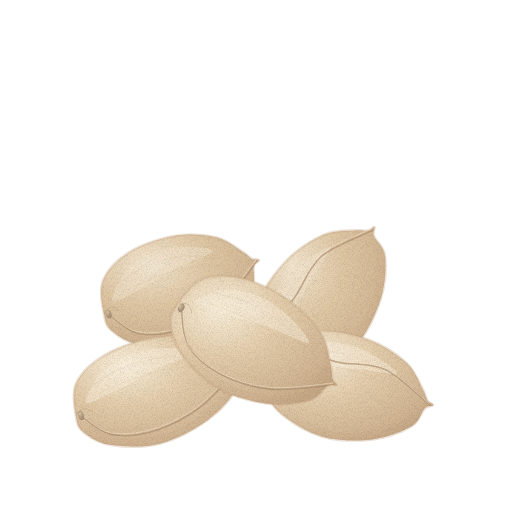
t = 0.00 s
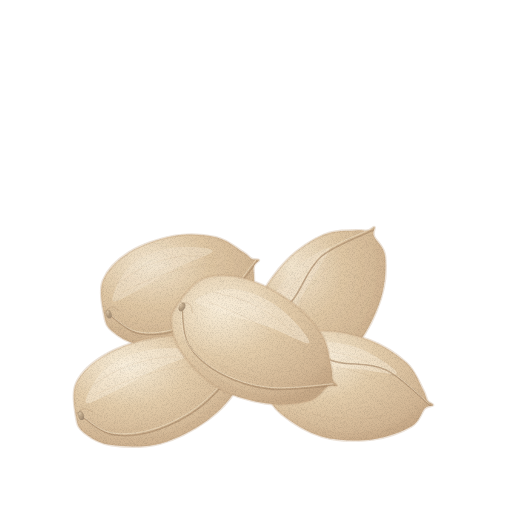
t = 1.43 s
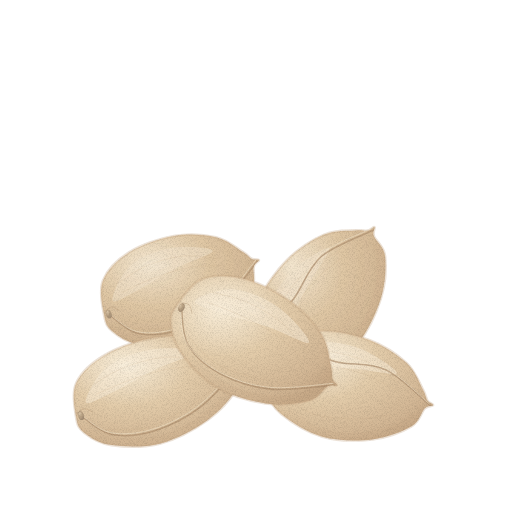
t = 2.85 s
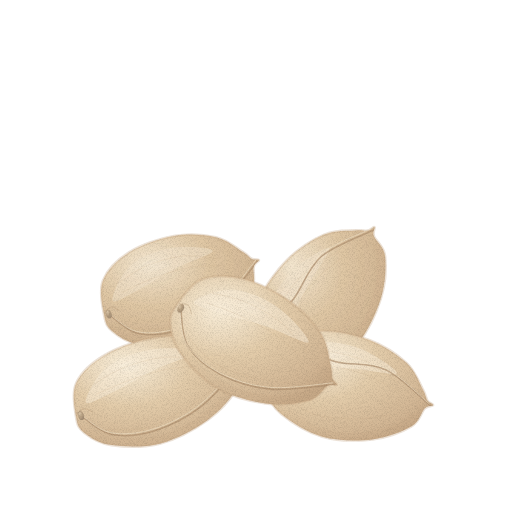
t = 3.80 s
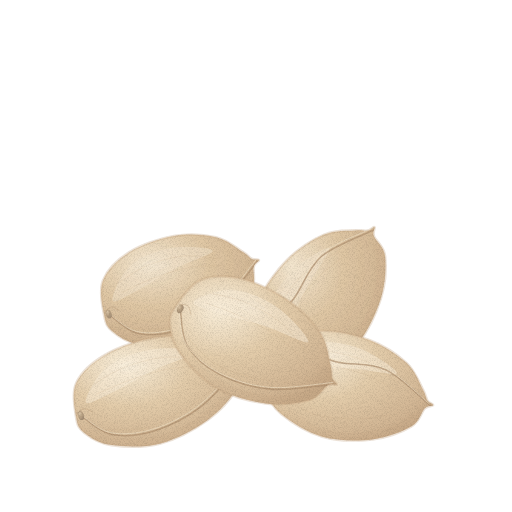
t = 4.75 s
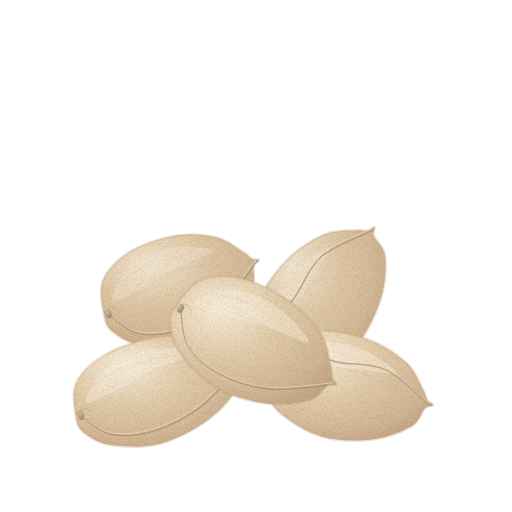
t = 6.18 s

The animated SVG that drew these frames (rendered in a browser with its animation timeline set to each time). Animation: 3 CSS @keyframes rules; one cycle of 7.60 s, repeats indefinitely.

<svg xmlns="http://www.w3.org/2000/svg" viewBox="0 0 512 512" role="img" aria-label="은행 — 움직임, 윤곽 없는 수채" data-asset="watercolor-ginkgo-nut-motion" data-food="ginkgo-nut" data-style="watercolor" data-variant="motion" stroke-linecap="round" stroke-linejoin="round"><title>은행</title><desc>살구빛이 도는 연한 노랑 씨껍질 다섯 알이 둥근 배와 짧게 뾰족한 끝, 옆면의 낮은 세로 능선을 드러내며 쌓여 있다.</desc><style>[data-asset="watercolor-ginkgo-nut-motion"] [data-part="top-nut"]{transform-box:view-box;transform-origin:269px 394px;animation:watercolor-ginkgo-nut-motion-m0 7.6s cubic-bezier(.37,0,.63,1) -0.456s infinite}[data-asset="watercolor-ginkgo-nut-motion"] [data-part="light-2"]{transform-box:fill-box;transform-origin:center;animation:watercolor-ginkgo-nut-motion-m1 7.6s cubic-bezier(.37,0,.63,1) -1.672s infinite}[data-asset="watercolor-ginkgo-nut-motion"] [data-part="light-4"]{transform-box:fill-box;transform-origin:center;animation:watercolor-ginkgo-nut-motion-m2 7.6s cubic-bezier(.37,0,.63,1) -3.116s infinite}@keyframes watercolor-ginkgo-nut-motion-m0{0%,100%{rotate:0deg}25%{rotate:0.6deg}75%{rotate:-0.6deg}}@keyframes watercolor-ginkgo-nut-motion-m1{0%,100%{opacity:0.45}25%{opacity:0.555}75%{opacity:0.383}}@keyframes watercolor-ginkgo-nut-motion-m2{0%,100%{opacity:0.45}25%{opacity:0.533}75%{opacity:0.39}}@media (prefers-reduced-motion:reduce){[data-asset="watercolor-ginkgo-nut-motion"] *{animation:none!important}}</style><defs><radialGradient id="watercolor-ginkgo-nut-motion-g-shell-soft" cx="0.3" cy="0.26" r="0.84"><stop offset="0" stop-color="#f9eed9"/><stop offset="0.45" stop-color="#e3ccaa"/><stop offset="0.86" stop-color="#d2b694"/><stop offset="1" stop-color="#c7a987"/></radialGradient><clipPath id="watercolor-ginkgo-nut-motion-clip0"><path d="M104.2 315.4 C102.6 307 98.7 291.2 102.9 280.7 C107.1 270.1 117.5 259.6 129.3 252.2 C141.2 244.8 159.5 238.5 173.9 236 C188.3 233.5 204.5 234.6 215.8 237.2 C227.2 239.7 236 247.7 242 251.4 C248.1 255 249.1 257.5 252 258.9 C254.8 260.4 258.7 258.7 259 260 C259.3 261.4 254.9 262 253.7 266.9 C252.5 271.7 256.4 280.2 251.8 289.1 C247.2 297.9 237.5 311.1 226.2 320.1 C214.8 329.1 198.4 339 183.7 343 C169.1 347 150.3 346 138.4 344.1 C126.6 342.1 118.4 336.2 112.7 331.4 C107 326.6 105.8 323.9 104.2 315.4Z"/></clipPath><linearGradient id="watercolor-ginkgo-nut-motion-fade2" x1="0" y1="0.2" x2="0.4" y2="1"><stop offset="0" stop-color="#c7a987" stop-opacity="0"/><stop offset="0.2" stop-color="#c7a987" stop-opacity="0"/><stop offset="1" stop-color="#c7a987" stop-opacity="0.37"/></linearGradient><radialGradient id="watercolor-ginkgo-nut-motion-gloss"><stop stop-color="#fffdf9" stop-opacity=".85"/><stop offset=".6" stop-color="#fffdf9" stop-opacity=".25"/><stop offset="1" stop-color="#fffdf9" stop-opacity="0"/></radialGradient><radialGradient id="watercolor-ginkgo-nut-motion-g-scar-soft" cx="0.3" cy="0.26" r="0.84"><stop offset="0" stop-color="#dcc7a9"/><stop offset="0.45" stop-color="#baa385"/><stop offset="0.86" stop-color="#a79177"/><stop offset="1" stop-color="#9b866e"/></radialGradient><clipPath id="watercolor-ginkgo-nut-motion-clip1"><path d="M273.3 369.7 C267 363.6 254.6 352.7 252.2 341.2 C249.7 329.7 252.6 314.4 258.5 300.7 C264.4 287.1 276.6 270.5 287.5 259.5 C298.5 248.5 313 239.4 324.2 234.6 C335.5 229.7 347.7 231 354.9 230.4 C362.2 229.7 364.6 231.1 367.8 230.6 C371.1 230.1 373.5 226.3 374.5 227.2 C375.5 228.2 372.2 231.4 373.9 236.2 C375.7 241.1 383.9 245.9 385.1 256.2 C386.2 266.5 385.5 283.7 380.9 298.3 C376.3 312.9 367.9 331.4 357.6 343.8 C347.3 356.3 330.5 367.1 319.2 372.8 C307.9 378.5 297.5 378.5 289.8 378 C282.2 377.5 279.6 375.9 273.3 369.7Z"/></clipPath><linearGradient id="watercolor-ginkgo-nut-motion-fade6" x1="0" y1="0.2" x2="0.4" y2="1"><stop offset="0" stop-color="#c7a987" stop-opacity="0"/><stop offset="0.2" stop-color="#c7a987" stop-opacity="0"/><stop offset="1" stop-color="#c7a987" stop-opacity="0.37"/></linearGradient><clipPath id="watercolor-ginkgo-nut-motion-clip2"><path d="M76.1 417.2 C74.7 408.8 71.3 393.2 76.3 382.7 C81.4 372.2 93.1 361.7 106.3 354.2 C119.4 346.6 139.5 340.2 155.2 337.6 C170.8 334.9 188.2 335.8 200.3 338.2 C212.4 340.6 221.6 348.4 227.9 351.9 C234.2 355.4 235.3 357.9 238.2 359.3 C241.2 360.7 245.5 359 245.7 360.3 C246 361.6 241.3 362.3 239.7 367.1 C238.2 371.9 242 380.3 236.6 389.1 C231.2 398 220.1 411.2 207.4 420.2 C194.7 429.3 176.5 439.3 160.5 443.4 C144.6 447.6 124.3 446.9 111.6 445.1 C98.9 443.3 90.4 437.5 84.5 432.9 C78.6 428.2 77.4 425.5 76.1 417.2Z"/></clipPath><linearGradient id="watercolor-ginkgo-nut-motion-fade8" x1="0" y1="0.2" x2="0.4" y2="1"><stop offset="0" stop-color="#c7a987" stop-opacity="0"/><stop offset="0.2" stop-color="#c7a987" stop-opacity="0"/><stop offset="1" stop-color="#c7a987" stop-opacity="0.37"/></linearGradient><clipPath id="watercolor-ginkgo-nut-motion-clip3"><path d="M265.9 371.6 C268.8 363.5 273.7 348 283 341.2 C292.3 334.4 307.1 330.9 321.6 330.7 C336.1 330.5 355.7 334.8 369.9 340.2 C384.1 345.6 397.9 355 406.7 363.1 C415.5 371.2 419.1 382.7 422.6 388.9 C426.1 395.2 425.7 397.9 427.5 400.6 C429.2 403.3 433.6 404 433.1 405.2 C432.7 406.5 428.5 404.8 424.9 408.3 C421.2 411.8 420.2 421.1 411.5 426.3 C402.7 431.5 387.1 437.6 372.2 439.4 C357.4 441.1 337.5 441 322.4 436.7 C307.2 432.5 290.9 421.8 281.3 414 C271.8 406.1 267.6 396.8 265 389.7 C262.5 382.6 262.9 379.7 265.9 371.6Z"/></clipPath><linearGradient id="watercolor-ginkgo-nut-motion-fade10" x1="0" y1="0.2" x2="0.4" y2="1"><stop offset="0" stop-color="#c7a987" stop-opacity="0"/><stop offset="0.2" stop-color="#c7a987" stop-opacity="0"/><stop offset="1" stop-color="#c7a987" stop-opacity="0.37"/></linearGradient><clipPath id="watercolor-ginkgo-nut-motion-clip4"><path d="M176.5 305.6 C181.8 298.2 190.9 283.7 202.2 279.3 C213.5 274.8 229.5 275.3 244.3 279 C259 282.8 277.7 292.4 290.6 301.7 C303.5 311.1 314.9 324.4 321.6 335 C328.3 345.7 328.9 358.3 330.7 365.6 C332.5 372.9 331.4 375.6 332.4 378.8 C333.4 382.1 337.7 383.9 336.9 385.1 C336.1 386.3 332.3 383.4 327.6 386 C323 388.6 319.4 397.8 309.1 400.7 C298.8 403.6 281.3 405.7 265.8 403.4 C250.2 401.2 230.1 395.7 215.9 387.3 C201.7 378.8 188.1 363.5 180.6 353 C173 342.4 171.4 331.7 170.7 323.9 C170.1 316 171.3 313.1 176.5 305.6Z"/></clipPath><linearGradient id="watercolor-ginkgo-nut-motion-fade12" x1="0" y1="0.2" x2="0.4" y2="1"><stop offset="0" stop-color="#c7a987" stop-opacity="0"/><stop offset="0.2" stop-color="#c7a987" stop-opacity="0"/><stop offset="1" stop-color="#c7a987" stop-opacity="0.37"/></linearGradient><filter id="watercolor-ginkgo-nut-motion-fx" filterUnits="userSpaceOnUse" x="0" y="0" width="512" height="512" color-interpolation-filters="sRGB"><feTurbulence type="fractalNoise" baseFrequency="0.05" numOctaves="2" seed="7" result="w"/><feDisplacementMap in="SourceGraphic" in2="w" scale="1.4" xChannelSelector="R" yChannelSelector="G" result="d"/><feTurbulence type="fractalNoise" baseFrequency="1.35" numOctaves="2" seed="3" result="n"/><feColorMatrix in="n" type="matrix" values="0 0 0 0 0 0 0 0 0 0 0 0 0 0 0 0.24 0 0 0 -0.101" result="na"/><feComposite in="na" in2="d" operator="in" result="g"/><feMerge><feMergeNode in="d"/><feMergeNode in="g"/></feMerge></filter></defs><g filter="url(#watercolor-ginkgo-nut-motion-fx)"><g data-part="nut-0"><path d="M104.2 315.4 C102.6 307 98.7 291.2 102.9 280.7 C107.1 270.1 117.5 259.6 129.3 252.2 C141.2 244.8 159.5 238.5 173.9 236 C188.3 233.5 204.5 234.6 215.8 237.2 C227.2 239.7 236 247.7 242 251.4 C248.1 255 249.1 257.5 252 258.9 C254.8 260.4 258.7 258.7 259 260 C259.3 261.4 254.9 262 253.7 266.9 C252.5 271.7 256.4 280.2 251.8 289.1 C247.2 297.9 237.5 311.1 226.2 320.1 C214.8 329.1 198.4 339 183.7 343 C169.1 347 150.3 346 138.4 344.1 C126.6 342.1 118.4 336.2 112.7 331.4 C107 326.6 105.8 323.9 104.2 315.4Z" fill="url(#watercolor-ginkgo-nut-motion-g-shell-soft)" stroke="#c7a987" stroke-width="2.6" stroke-opacity="0.32"/><g clip-path="url(#watercolor-ginkgo-nut-motion-clip0)"><path d="M111 323.5 C118 316.2 137.4 336.3 151.3 337.6 C165.1 338.9 180.5 336.9 194 331.1 C207.5 325.3 221 314.6 232.2 302.8 C243.3 291.1 250.9 260.3 260.8 260.6 C270.7 260.9 317 284.4 291.7 304.5 C266.4 324.5 139 377.8 108.9 380.9 C78.7 384.1 103.9 330.7 111 323.5Z" fill="url(#watercolor-ginkgo-nut-motion-fade2)"/><path d="M112.6 300.2 C111.7 296 120.2 274.9 129.8 266.3 C139.3 257.6 155.7 250.8 169.6 248.2 C183.4 245.6 211.8 247.3 212.7 250.7 C213.7 254 188.3 261.6 175.3 268.5 C162.3 275.4 145.2 286.6 134.8 291.9 C124.3 297.2 113.4 304.5 112.6 300.2Z" fill="#f9eed9" opacity="0.5"/><path d="M104.2 315.4 C102.6 307 98.7 291.2 102.9 280.7 C107.1 270.1 117.5 259.6 129.3 252.2 C141.2 244.8 159.5 238.5 173.9 236 C188.3 233.5 204.5 234.6 215.8 237.2 C227.2 239.7 236 247.7 242 251.4 C248.1 255 249.1 257.5 252 258.9 C254.8 260.4 258.7 258.7 259 260 C259.3 261.4 254.9 262 253.7 266.9 C252.5 271.7 256.4 280.2 251.8 289.1 C247.2 297.9 237.5 311.1 226.2 320.1 C214.8 329.1 198.4 339 183.7 343 C169.1 347 150.3 346 138.4 344.1 C126.6 342.1 118.4 336.2 112.7 331.4 C107 326.6 105.8 323.9 104.2 315.4Z" fill="#c7a987" opacity="0.13"/><path d="M118.5 282.8 C123.1 280 135.5 270.5 146.3 266 C157 261.5 170.8 257.2 182.9 256 C195 254.8 212.8 258.4 218.7 258.9" fill="none" stroke="#c7a987" stroke-width="0.7" opacity="0.24"/><path d="M121.7 292.6 C126.5 290.4 139.8 283.4 150.6 279.3 C161.5 275.2 175.1 270.3 186.8 268 C198.5 265.7 215.2 266 220.9 265.6" fill="none" stroke="#c7a987" stroke-width="0.7" opacity="0.24"/><path d="M133.3 328.4 C138.8 328.2 155 330.4 166.3 327.6 C177.6 324.8 190.5 317.8 200.9 311.5 C211.3 305.2 224.1 293.4 228.8 289.7" fill="none" stroke="#c7a987" stroke-width="0.7" opacity="0.24"/><path d="M108.7 314 C113.5 317.2 126 330.4 137.4 333.2 C148.8 335.9 163.5 334.8 177.2 330.3 C190.8 325.9 206 318 219.3 306.6 C232.6 295.1 250.8 269.3 257.1 261.8" fill="none" stroke="#af906f" stroke-width="1.6" opacity="0.68"/><path d="M108.7 314 C113.5 317.2 126 330.4 137.4 333.2 C148.8 335.9 163.5 334.8 177.2 330.3 C190.8 325.9 206 318 219.3 306.6 C232.6 295.1 250.8 269.3 257.1 261.8" fill="none" stroke="#f3e6cc" stroke-width="0.7" opacity="0.83" transform="translate(-1.2 -1.8)"/><g data-part="light-0" opacity="0.45"><path d="M126.2 275.9 C123.8 274.4 140.1 262.9 149.1 259.4 C158.1 255.9 177.7 253.5 180.1 255 C182.5 256.5 172.6 264.8 163.6 268.3 C154.7 271.8 128.7 277.4 126.2 275.9Z" fill="url(#watercolor-ginkgo-nut-motion-gloss)" opacity="0.3"/></g></g><path d="M107.3 309.8 A4.4 2.7 72 1 0 110.1 318.2 A4.4 2.7 72 1 0 107.3 309.8Z" fill="url(#watercolor-ginkgo-nut-motion-g-scar-soft)" stroke="#9b866e" stroke-width="0.7" stroke-opacity="0.32"/><path d="M104.7 311.9 C105.8 311 109 307.1 111.4 306.9 C113.8 306.6 117.9 309.9 119.2 310.6" fill="none" stroke="#af906f" stroke-width="0.7" opacity="0.48"/></g><g data-part="nut-1"><path d="M273.3 369.7 C267 363.6 254.6 352.7 252.2 341.2 C249.7 329.7 252.6 314.4 258.5 300.7 C264.4 287.1 276.6 270.5 287.5 259.5 C298.5 248.5 313 239.4 324.2 234.6 C335.5 229.7 347.7 231 354.9 230.4 C362.2 229.7 364.6 231.1 367.8 230.6 C371.1 230.1 373.5 226.3 374.5 227.2 C375.5 228.2 372.2 231.4 373.9 236.2 C375.7 241.1 383.9 245.9 385.1 256.2 C386.2 266.5 385.5 283.7 380.9 298.3 C376.3 312.9 367.9 331.4 357.6 343.8 C347.3 356.3 330.5 367.1 319.2 372.8 C307.9 378.5 297.5 378.5 289.8 378 C282.2 377.5 279.6 375.9 273.3 369.7Z" fill="url(#watercolor-ginkgo-nut-motion-g-shell-soft)" stroke="#c7a987" stroke-width="2.6" stroke-opacity="0.32"/><g clip-path="url(#watercolor-ginkgo-nut-motion-clip1)"><path d="M283.8 372.4 C285.7 361.9 313.9 366.9 326.6 359.4 C339.2 351.9 351.3 340.7 359.6 327.5 C367.8 314.2 373.3 296.8 376.1 280 C378.9 263.1 367.7 232.4 376.4 226.6 C385.1 220.7 438.5 212 428.3 244.6 C418 277.2 339.1 400.9 315 422.2 C291 443.5 281.8 382.8 283.8 372.4Z" fill="url(#watercolor-ginkgo-nut-motion-fade6)"/><path d="M271.8 351.7 C268.6 348.6 263.8 325.6 267 312.4 C270.2 299.2 280.4 283.2 290.8 272.5 C301.2 261.7 326.6 245.6 329.3 247.9 C332.1 250.1 314.7 272.2 307.5 286.1 C300.2 299.9 292 320 286 330.9 C280.1 341.9 274.9 354.8 271.8 351.7Z" fill="#f9eed9" opacity="0.5"/><path d="M273.3 369.7 C267 363.6 254.6 352.7 252.2 341.2 C249.7 329.7 252.6 314.4 258.5 300.7 C264.4 287.1 276.6 270.5 287.5 259.5 C298.5 248.5 313 239.4 324.2 234.6 C335.5 229.7 347.7 231 354.9 230.4 C362.2 229.7 364.6 231.1 367.8 230.6 C371.1 230.1 373.5 226.3 374.5 227.2 C375.5 228.2 372.2 231.4 373.9 236.2 C375.7 241.1 383.9 245.9 385.1 256.2 C386.2 266.5 385.5 283.7 380.9 298.3 C376.3 312.9 367.9 331.4 357.6 343.8 C347.3 356.3 330.5 367.1 319.2 372.8 C307.9 378.5 297.5 378.5 289.8 378 C282.2 377.5 279.6 375.9 273.3 369.7Z" fill="#c7a987" opacity="0.13"/><path d="M266.8 333.3 C269.2 328.1 274.4 312.3 281 301.9 C287.7 291.5 297.1 279.3 306.8 270.9 C316.5 262.4 333.9 254.4 339.3 251.2" fill="none" stroke="#c7a987" stroke-width="0.7" opacity="0.24"/><path d="M275.3 339.7 C278.1 334.8 285.5 320.7 292.5 310.5 C299.4 300.4 308.3 287.8 317.1 278.6 C325.8 269.4 340.3 259.3 345 255.5" fill="none" stroke="#c7a987" stroke-width="0.7" opacity="0.24"/><path d="M305.8 362.7 C310.5 359.2 325.7 351 333.7 341.7 C341.8 332.3 348.9 318.4 354.2 306.6 C359.6 294.8 363.7 276.9 365.6 271" fill="none" stroke="#c7a987" stroke-width="0.7" opacity="0.24"/><path d="M276.4 365.7 C274.7 359.7 263.3 340.8 266.2 329.7 C269.1 318.5 284.5 311 293.7 298.8 C302.9 286.7 307.9 268 321.3 256.5 C334.7 245.1 365.1 234.3 373.9 229.9" fill="none" stroke="#af906f" stroke-width="1.6" opacity="0.68"/><path d="M276.4 365.7 C274.7 359.7 263.3 340.8 266.2 329.7 C269.1 318.5 284.5 311 293.7 298.8 C302.9 286.7 307.9 268 321.3 256.5 C334.7 245.1 365.1 234.3 373.9 229.9" fill="none" stroke="#f3e6cc" stroke-width="0.7" opacity="0.83" transform="translate(-1.2 -1.8)"/><g data-part="light-1" opacity="0.45"><path d="M269.5 322.7 C266.6 322.9 274 303.1 279.7 294.6 C285.4 286.1 300.9 272 303.8 271.7 C306.7 271.5 303 284.7 297.3 293.2 C291.6 301.6 272.5 322.5 269.5 322.7Z" fill="url(#watercolor-ginkgo-nut-motion-gloss)" opacity="0.3"/></g></g><path d="M272.8 363.1 A4.4 2.7 37 1 0 279.9 368.4 A4.4 2.7 37 1 0 272.8 363.1Z" fill="url(#watercolor-ginkgo-nut-motion-g-scar-soft)" stroke="#9b866e" stroke-width="0.7" stroke-opacity="0.32"/><path d="M271.7 366.4 C272.2 365 272.6 359.7 274.6 358.1 C276.5 356.4 282 356.6 283.4 356.3" fill="none" stroke="#af906f" stroke-width="0.7" opacity="0.48"/></g><g data-part="nut-2"><path d="M76.1 417.2 C74.7 408.8 71.3 393.2 76.3 382.7 C81.4 372.2 93.1 361.7 106.3 354.2 C119.4 346.6 139.5 340.2 155.2 337.6 C170.8 334.9 188.2 335.8 200.3 338.2 C212.4 340.6 221.6 348.4 227.9 351.9 C234.2 355.4 235.3 357.9 238.2 359.3 C241.2 360.7 245.5 359 245.7 360.3 C246 361.6 241.3 362.3 239.7 367.1 C238.2 371.9 242 380.3 236.6 389.1 C231.2 398 220.1 411.2 207.4 420.2 C194.7 429.3 176.5 439.3 160.5 443.4 C144.6 447.6 124.3 446.9 111.6 445.1 C98.9 443.3 90.4 437.5 84.5 432.9 C78.6 428.2 77.4 425.5 76.1 417.2Z" fill="url(#watercolor-ginkgo-nut-motion-g-shell-soft)" stroke="#c7a987" stroke-width="2.6" stroke-opacity="0.32"/><g clip-path="url(#watercolor-ginkgo-nut-motion-clip2)"><path d="M83 425 C90.9 417.8 110.9 437.5 125.8 438.5 C140.6 439.6 157.4 437.5 172.2 431.6 C187 425.6 202.2 414.8 214.7 403 C227.3 391.2 237 360.7 247.7 360.8 C258.4 361 307.2 383.7 278.9 403.9 C250.6 424.1 110.6 478.5 77.9 482 C45.3 485.5 75 432.3 83 425Z" fill="url(#watercolor-ginkgo-nut-motion-fade8)"/><path d="M85.8 402 C85.1 397.8 95.4 376.8 106 368.1 C116.7 359.4 134.8 352.5 149.9 349.7 C164.9 346.9 195.4 348.2 196.3 351.6 C197.2 354.9 169.4 362.7 155.1 369.7 C140.7 376.7 121.7 388 110.2 393.4 C98.6 398.8 86.5 406.2 85.8 402Z" fill="#f9eed9" opacity="0.5"/><path d="M93.1 384.6 C98.2 381.8 112.1 372.2 123.9 367.6 C135.7 363.1 150.8 358.6 163.9 357.3 C177 356 196 359.3 202.4 359.7" fill="none" stroke="#c7a987" stroke-width="0.7" opacity="0.24"/><path d="M96.1 394.3 C101.4 392.1 116 385 127.9 380.8 C139.8 376.6 154.8 371.6 167.5 369.1 C180.3 366.7 198.3 366.8 204.4 366.3" fill="none" stroke="#c7a987" stroke-width="0.7" opacity="0.24"/><path d="M106.9 429.6 C112.8 429.4 130.2 431.4 142.5 428.4 C154.8 425.5 169.1 418.4 180.6 412 C192.1 405.6 206.5 393.8 211.7 390.1" fill="none" stroke="#c7a987" stroke-width="0.7" opacity="0.24"/><path d="M81 415.6 C86 418.8 98.8 431.7 111 434.3 C123.2 436.9 139.1 435.6 154 431 C169 426.4 185.7 418.4 200.6 406.9 C215.6 395.4 236.4 369.5 243.6 362.1" fill="none" stroke="#af906f" stroke-width="1.6" opacity="0.68"/><path d="M81 415.6 C86 418.8 98.8 431.7 111 434.3 C123.2 436.9 139.1 435.6 154 431 C169 426.4 185.7 418.4 200.6 406.9 C215.6 395.4 236.4 369.5 243.6 362.1" fill="none" stroke="#f3e6cc" stroke-width="0.7" opacity="0.83" transform="translate(-1.2 -1.8)"/><g data-part="light-2" opacity="0.45"><path d="M101.8 377.7 C99.2 376.3 117.4 364.6 127.3 361 C137.1 357.5 158.3 354.9 160.9 356.3 C163.4 357.8 152.3 366.1 142.5 369.7 C132.6 373.3 104.3 379.1 101.8 377.7Z" fill="url(#watercolor-ginkgo-nut-motion-gloss)" opacity="0.3"/></g></g><path d="M79.7 411.4 A4.4 2.7 73 1 0 82.3 419.9 A4.4 2.7 73 1 0 79.7 411.4Z" fill="url(#watercolor-ginkgo-nut-motion-g-scar-soft)" stroke="#9b866e" stroke-width="0.7" stroke-opacity="0.32"/><path d="M76.8 413.6 C78 412.8 81.6 408.8 84.2 408.6 C86.9 408.3 91.1 411.5 92.5 412.1" fill="none" stroke="#af906f" stroke-width="0.7" opacity="0.48"/></g><g data-part="nut-3"><path d="M265.9 371.6 C268.8 363.5 273.7 348 283 341.2 C292.3 334.4 307.1 330.9 321.6 330.7 C336.1 330.5 355.7 334.8 369.9 340.2 C384.1 345.6 397.9 355 406.7 363.1 C415.5 371.2 419.1 382.7 422.6 388.9 C426.1 395.2 425.7 397.9 427.5 400.6 C429.2 403.3 433.6 404 433.1 405.2 C432.7 406.5 428.5 404.8 424.9 408.3 C421.2 411.8 420.2 421.1 411.5 426.3 C402.7 431.5 387.1 437.6 372.2 439.4 C357.4 441.1 337.5 441 322.4 436.7 C307.2 432.5 290.9 421.8 281.3 414 C271.8 406.1 267.6 396.8 265 389.7 C262.5 382.6 262.9 379.7 265.9 371.6Z" fill="url(#watercolor-ginkgo-nut-motion-g-shell-soft)" stroke="#c7a987" stroke-width="2.6" stroke-opacity="0.32"/><g clip-path="url(#watercolor-ginkgo-nut-motion-clip3)"><path d="M267.7 382 C277.8 379.5 284.5 406.9 296.2 415.2 C307.9 423.5 322.7 429.9 337.8 432 C352.8 434.1 370.6 432 386.7 427.8 C402.8 423.5 425.8 401.2 434.5 406.7 C443.2 412.1 472.1 456.4 438.9 460.3 C405.8 464.2 264.1 443.1 235.5 430 C207 416.9 257.6 384.5 267.7 382Z" fill="url(#watercolor-ginkgo-nut-motion-fade10)"/><path d="M281.3 363 C282.8 358.9 301.5 345.4 314.6 342.9 C327.6 340.5 345.9 343.3 359.6 348.4 C373.3 353.4 397.7 369.6 396.8 373 C395.9 376.4 369.3 369.6 354.1 368.7 C338.8 367.8 317.7 368.4 305.5 367.5 C293.4 366.5 279.8 367.1 281.3 363Z" fill="#f9eed9" opacity="0.5"/><path d="M295.8 351.2 C301.4 351.2 317.5 349.6 329.4 351.4 C341.4 353.2 356 356.7 367.4 362 C378.8 367.3 392.8 379.7 397.8 383.2" fill="none" stroke="#c7a987" stroke-width="0.7" opacity="0.24"/><path d="M293.5 361.3 C299 361.9 314.4 362.9 326.3 365.1 C338.1 367.2 352.9 370.2 364.5 374.3 C376.2 378.5 391 387.4 396.2 390.1" fill="none" stroke="#c7a987" stroke-width="0.7" opacity="0.24"/><path d="M285 397.9 C290 400.7 303.3 411 314.9 414.5 C326.4 418 341.6 418.8 354.3 418.8 C366.9 418.9 384.5 415.5 390.5 414.8" fill="none" stroke="#c7a987" stroke-width="0.7" opacity="0.24"/><path d="M270.7 372.7 C275.3 368.9 287.6 351.4 298.7 349.6 C309.8 347.9 322.6 358.7 337.1 362 C351.6 365.4 370.2 362.5 385.8 369.8 C401.4 377 423 399.7 430.5 405.7" fill="none" stroke="#af906f" stroke-width="1.6" opacity="0.68"/><path d="M270.7 372.7 C275.3 368.9 287.6 351.4 298.7 349.6 C309.8 347.9 322.6 358.7 337.1 362 C351.6 365.4 370.2 362.5 385.8 369.8 C401.4 377 423 399.7 430.5 405.7" fill="none" stroke="#f3e6cc" stroke-width="0.7" opacity="0.83" transform="translate(-1.2 -1.8)"/><g data-part="light-3" opacity="0.45"><path d="M306.3 349.4 C305 346.8 325.6 345.5 335.4 347.2 C345.3 348.9 364 357.1 365.4 359.7 C366.8 362.2 353.6 364.1 343.7 362.4 C333.9 360.7 307.7 351.9 306.3 349.4Z" fill="url(#watercolor-ginkgo-nut-motion-gloss)" opacity="0.3"/></g></g><path d="M271.6 368.4 A4.4 2.7 103 1 0 269.7 377 A4.4 2.7 103 1 0 271.6 368.4Z" fill="url(#watercolor-ginkgo-nut-motion-g-scar-soft)" stroke="#9b866e" stroke-width="0.7" stroke-opacity="0.32"/><path d="M268.2 368.8 C269.6 368.7 274.5 367 276.8 368 C279.1 369.1 281 374.1 281.8 375.3" fill="none" stroke="#af906f" stroke-width="0.7" opacity="0.48"/></g><g data-part="top-nut"><path d="M176.5 305.6 C181.8 298.2 190.9 283.7 202.2 279.3 C213.5 274.8 229.5 275.3 244.3 279 C259 282.8 277.7 292.4 290.6 301.7 C303.5 311.1 314.9 324.4 321.6 335 C328.3 345.7 328.9 358.3 330.7 365.6 C332.5 372.9 331.4 375.6 332.4 378.8 C333.4 382.1 337.7 383.9 336.9 385.1 C336.1 386.3 332.3 383.4 327.6 386 C323 388.6 319.4 397.8 309.1 400.7 C298.8 403.6 281.3 405.7 265.8 403.4 C250.2 401.2 230.1 395.7 215.9 387.3 C201.7 378.8 188.1 363.5 180.6 353 C173 342.4 171.4 331.7 170.7 323.9 C170.1 316 171.3 313.1 176.5 305.6Z" fill="url(#watercolor-ginkgo-nut-motion-g-shell-soft)" stroke="#c7a987" stroke-width="2.6" stroke-opacity="0.32"/><g clip-path="url(#watercolor-ginkgo-nut-motion-clip4)"><path d="M175.5 316.7 C186.4 316.9 185.8 346.6 195.3 358.2 C204.9 369.9 218.1 380.4 232.8 386.6 C247.6 392.8 266.1 395.4 283.6 395.5 C301.1 395.5 330.5 379 337.9 386.9 C345.2 394.8 362.3 447.8 327.6 442.8 C292.9 437.8 155.1 378 129.8 356.9 C104.4 335.9 164.6 316.5 175.5 316.7Z" fill="url(#watercolor-ginkgo-nut-motion-fade12)"/><path d="M194.6 301 C197.2 297.3 219.9 288.5 233.8 289.6 C247.7 290.6 265.4 298.4 277.9 307.3 C290.5 316.1 310.8 339.2 308.9 342.4 C307 345.6 281.9 331.5 266.7 326.5 C251.6 321.4 229.9 316.4 217.9 312.1 C205.9 307.9 191.9 304.8 194.6 301Z" fill="#f9eed9" opacity="0.5"/><path d="M212.5 292.9 C218.2 294.4 234.9 297.1 246.5 302.2 C258.1 307.3 272 314.8 282.1 323.3 C292.2 331.8 302.9 348.1 307.1 353.1" fill="none" stroke="#c7a987" stroke-width="0.7" opacity="0.24"/><path d="M207.4 302.6 C212.7 304.7 228.2 309.9 239.6 315.3 C251 320.7 265.1 327.7 275.8 335.1 C286.5 342.5 299 355.6 303.6 359.7" fill="none" stroke="#c7a987" stroke-width="0.7" opacity="0.24"/><path d="M188.8 337.6 C193 341.8 203.7 355.9 214.4 362.6 C225.2 369.3 240.4 374.2 253.2 377.6 C266 381.1 284.8 382.4 291.1 383.3" fill="none" stroke="#c7a987" stroke-width="0.7" opacity="0.24"/><path d="M181.1 308.1 C182.2 314.2 181.2 334.1 187.7 345.1 C194.2 356.1 206.3 366.6 220.1 374 C233.9 381.3 251.4 387.3 270.4 389.1 C289.4 391 323.5 385.6 334.1 384.9" fill="none" stroke="#af906f" stroke-width="1.6" opacity="0.68"/><path d="M181.1 308.1 C182.2 314.2 181.2 334.1 187.7 345.1 C194.2 356.1 206.3 366.6 220.1 374 C233.9 381.3 251.4 387.3 270.4 389.1 C289.4 391 323.5 385.6 334.1 384.9" fill="none" stroke="#f3e6cc" stroke-width="0.7" opacity="0.83" transform="translate(-1.2 -1.8)"/><g data-part="light-4" opacity="0.45"><path d="M223.7 293.9 C223 290.9 244.3 295.2 253.8 299.6 C263.3 304 280 317.4 280.7 320.4 C281.4 323.3 267.5 321.7 258 317.3 C248.5 312.9 224.4 296.9 223.7 293.9Z" fill="url(#watercolor-ginkgo-nut-motion-gloss)" opacity="0.3"/></g></g><path d="M183.2 304.2 A4.4 2.7 118 1 0 179 311.9 A4.4 2.7 118 1 0 183.2 304.2Z" fill="url(#watercolor-ginkgo-nut-motion-g-scar-soft)" stroke="#9b866e" stroke-width="0.7" stroke-opacity="0.32"/><path d="M179.7 303.4 C181.1 303.7 186.6 303.2 188.6 304.9 C190.6 306.7 191.2 312.2 191.7 313.7" fill="none" stroke="#af906f" stroke-width="0.7" opacity="0.48"/></g></g></svg>
